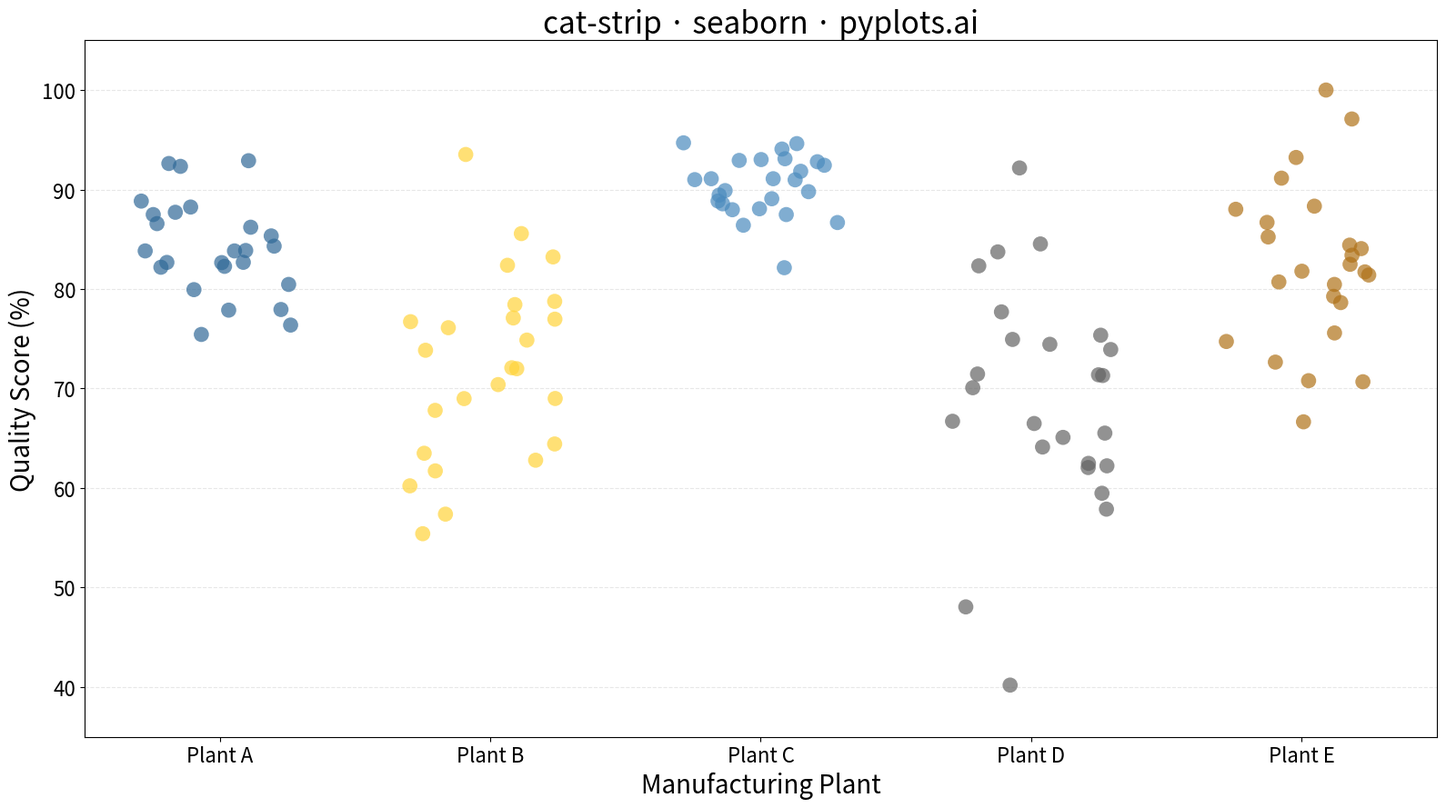

The matplotlib source for this figure:
"""pyplots.ai
cat-strip: Categorical Strip Plot
Library: seaborn | Python 3.13
Quality: pending | Created: 2025-12-30
"""

import matplotlib.pyplot as plt
import numpy as np
import seaborn as sns


# Data - Simulate product quality scores across manufacturing plants
np.random.seed(42)

categories = ["Plant A", "Plant B", "Plant C", "Plant D", "Plant E"]
n_per_category = 25

data = {"Plant": [], "Quality Score": []}

# Create different distributions for each plant to show variety
distributions = [
    (85, 5),  # Plant A: high quality, consistent
    (75, 10),  # Plant B: medium quality, variable
    (90, 3),  # Plant C: excellent quality, very consistent
    (70, 15),  # Plant D: lower quality, high variability
    (82, 8),  # Plant E: good quality, moderate variability
]

for cat, (mean, std) in zip(categories, distributions, strict=True):
    values = np.random.normal(mean, std, n_per_category)
    values = np.clip(values, 40, 100)  # Clip to realistic range
    data["Plant"].extend([cat] * n_per_category)
    data["Quality Score"].extend(values)

# Plot
fig, ax = plt.subplots(figsize=(16, 9))

sns.stripplot(
    x="Plant",
    y="Quality Score",
    data=data,
    hue="Plant",
    palette=["#306998", "#FFD43B", "#4B8BBE", "#646464", "#B07219"],
    size=12,
    alpha=0.7,
    jitter=0.3,
    legend=False,
    ax=ax,
)

# Styling
ax.set_xlabel("Manufacturing Plant", fontsize=20)
ax.set_ylabel("Quality Score (%)", fontsize=20)
ax.set_title("cat-strip · seaborn · pyplots.ai", fontsize=24)
ax.tick_params(axis="both", labelsize=16)
ax.grid(True, axis="y", alpha=0.3, linestyle="--")

# Set y-axis range
ax.set_ylim(35, 105)

plt.tight_layout()
plt.savefig("plot.png", dpi=300, bbox_inches="tight")
